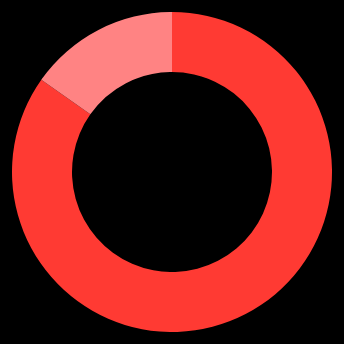
D3 v7 page, settled after 360 driven frames (6 s of simulated time); the page loaded 1 data file(s).


    // Set the dimensions of the chart
    var width = 600,
        height = 400,
        radius = Math.min(width, height) / 2;

    // Create the SVG container for the chart
    var svg = d3.select("#chart")
      .append("svg")
        .attr("width", width)
        .attr("height", height)
      .append("g")
        .attr("transform", "translate(" + width / 2 + "," + height / 2 + ")");

    // Load the data from a CSV file
    d3.csv("donut.csv").then(function(data) {

      // Extract the names and values from the data
      var names = data.map(function(d) { return d.name; });
      var values = data.map(function(d) { return +d.value; });

      // Define the color scale for the chart
      var color = d3.scaleOrdinal()
      .range(["rgb(255, 58, 51)", "rgb(255, 131, 131)"]);

      // Define the arc generator for the chart
      var arc = d3.arc()
          .innerRadius(radius * 0.5)
          .outerRadius(radius * 0.8);

      // Define the pie layout for the chart
      var pie = d3.pie()
          .sort(null)
          .value(function(d) { return d; });

      // Create the arcs for the chart
      var arcs = svg.selectAll("arc")
          .data(pie(values))
        .enter().append("g")
          .attr("class", "arc");

      // Add the path and fill color for each arc
      arcs.append("path")
          .attr("d", arc)
          .attr("fill", function(d,i) { return color(i); });

        


    });

  

### data: donut.csv
label, value
Movies, 2341
TV Shows, 420